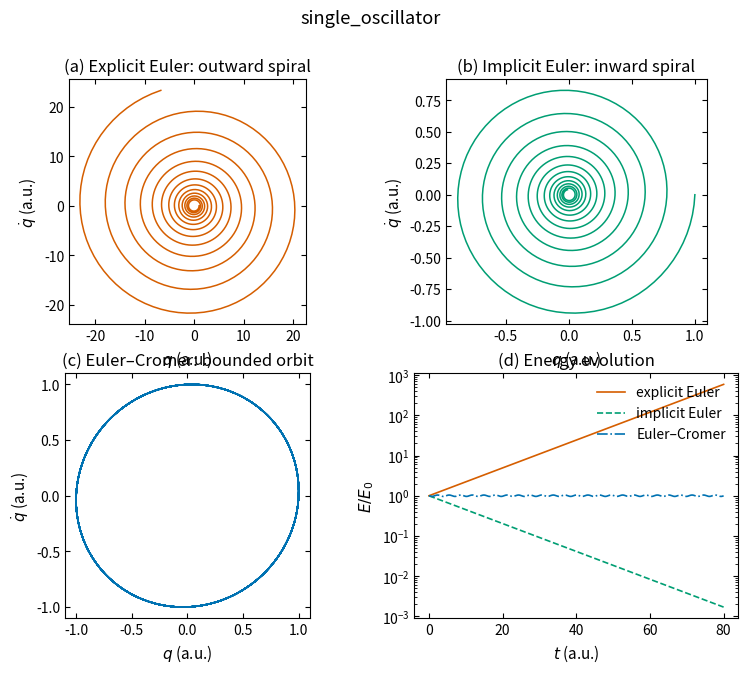

Recreate this plot in Python.
import numpy as np
import matplotlib.pyplot as plt

plt.rcParams.update({
    'savefig.dpi': 300, 'figure.figsize': (6.4, 4.0), 'font.size': 11,
    'axes.titlesize': 12, 'axes.labelsize': 11, 'xtick.labelsize': 10,
    'ytick.labelsize': 10, 'legend.fontsize': 10, 'xtick.direction': 'in',
    'ytick.direction': 'in', 'xtick.top': True, 'ytick.right': True,
    'axes.linewidth': 0.8, 'lines.linewidth': 1.5, 'lines.markersize': 5,
    'axes.grid': False, 'axes.unicode_minus': False,
})

omega0 = 1.0
dt = 0.08
t_end = 80.0
t = np.arange(0.0, t_end + dt, dt)


def integrate(method):
    q = np.zeros_like(t)
    v = np.zeros_like(t)
    q[0] = 1.0
    for i in range(len(t) - 1):
        if method == 'explicit':
            q[i + 1] = q[i] + dt * v[i]
            v[i + 1] = v[i] - dt * omega0**2 * q[i]
        elif method == 'implicit':
            denominator = 1.0 + (omega0 * dt)**2
            q[i + 1] = (q[i] + dt * v[i]) / denominator
            v[i + 1] = (v[i] - dt * omega0**2 * q[i]) / denominator
        else:
            v[i + 1] = v[i] - dt * omega0**2 * q[i]
            q[i + 1] = q[i] + dt * v[i + 1]
    energy = 0.5 * (v**2 + omega0**2 * q**2)
    return q, v, energy


q_e, v_e, E_e = integrate('explicit')
q_i, v_i, E_i = integrate('implicit')
q_c, v_c, E_c = integrate('euler-cromer')

fig, axes = plt.subplots(2, 2, figsize=(9.2, 7.0))
phase_data = [
    (q_e, v_e, '#D55E00', '(a) Explicit Euler: outward spiral'),
    (q_i, v_i, '#009E73', '(b) Implicit Euler: inward spiral'),
    (q_c, v_c, '#0072B2', '(c) Euler–Cromer: bounded orbit'),
]
for ax, (q, v, color, title) in zip(axes.ravel()[:3], phase_data):
    ax.plot(q, v, color=color, lw=1.1)
    ax.set_xlabel(r'$q$ (a.u.)')
    ax.set_ylabel(r'$\dot q$ (a.u.)')
    ax.set_title(title)
    ax.set_aspect('equal', adjustable='box')

ax = axes[1, 1]
ax.semilogy(t, E_e / E_e[0], color='#D55E00', lw=1.2,
            label='explicit Euler')
ax.semilogy(t, E_i / E_i[0], '--', color='#009E73', lw=1.2,
            label='implicit Euler')
ax.semilogy(t, E_c / E_c[0], '-.', color='#0072B2', lw=1.2,
            label='Euler–Cromer')
ax.set_xlabel(r'$t$ (a.u.)')
ax.set_ylabel(r'$E/E_0$')
ax.set_title('(d) Energy evolution')
ax.legend(frameon=False, loc='upper right')

plt.suptitle('single_oscillator')
print(f'explicit final E/E0 = {E_e[-1] / E_e[0]:.6g}')
print(f'implicit final E/E0 = {E_i[-1] / E_i[0]:.6g}')
print(f'Euler-Cromer max |E/E0-1| = {np.max(np.abs(E_c / E_c[0] - 1)):.6g}')
plt.show()
